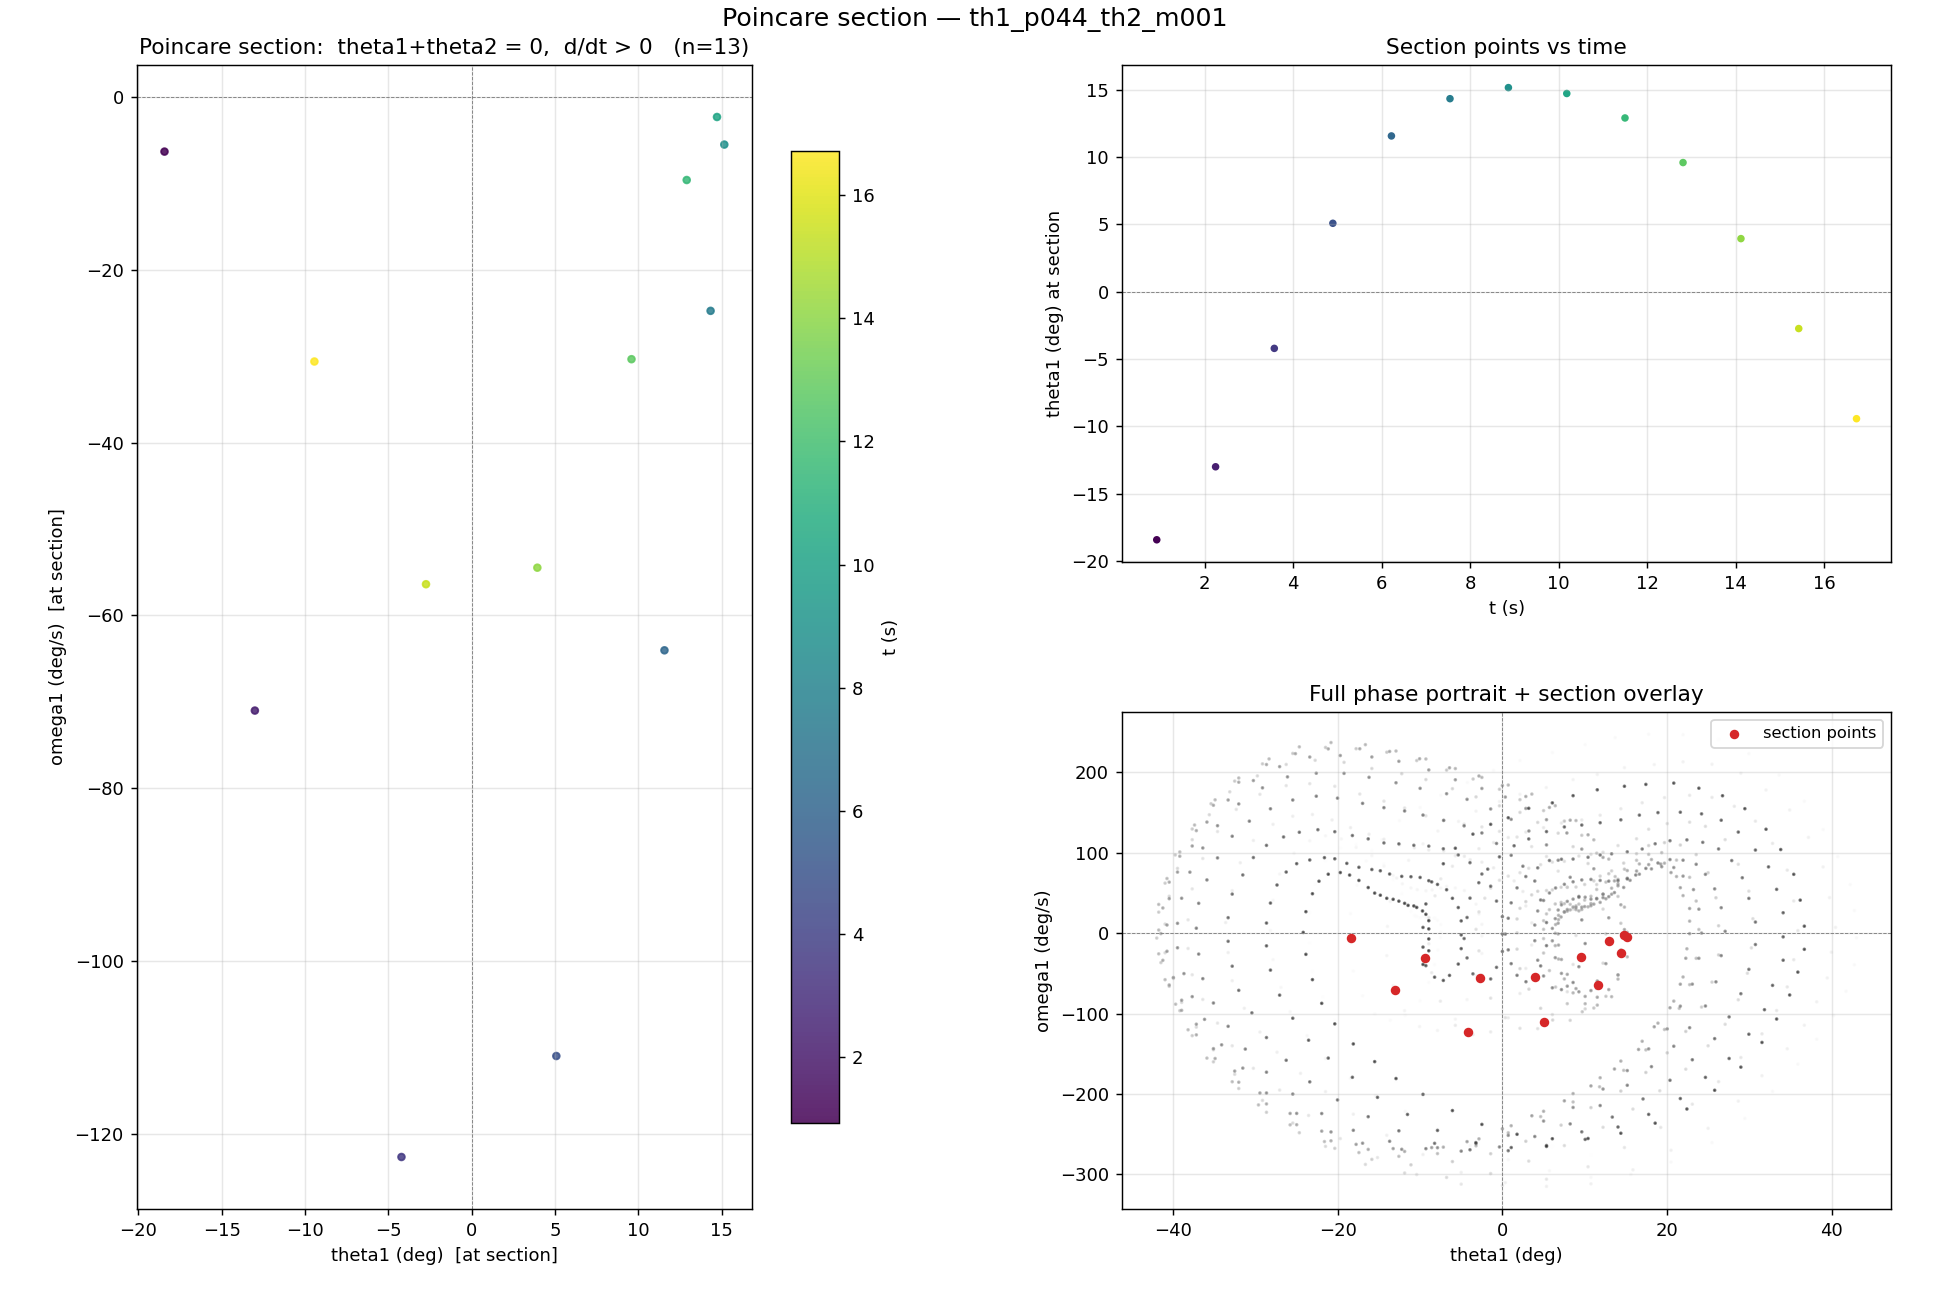

The table this chart was drawn from, first rows:
t_s, theta1_deg, omega1_deg_s
0.9204, -18.43, -6.298
2.249, -13.01, -71.02
3.575, -4.213, -122.7
4.897, 5.081, -111
6.22, 11.57, -64.05
7.543, 14.34, -24.74
8.862, 15.16, -5.484
10.18, 14.72, -2.292
11.5, 12.91, -9.588
12.81, 9.592, -30.34
14.11, 3.941, -54.48
15.42, -2.741, -56.39
16.72, -9.438, -30.6
